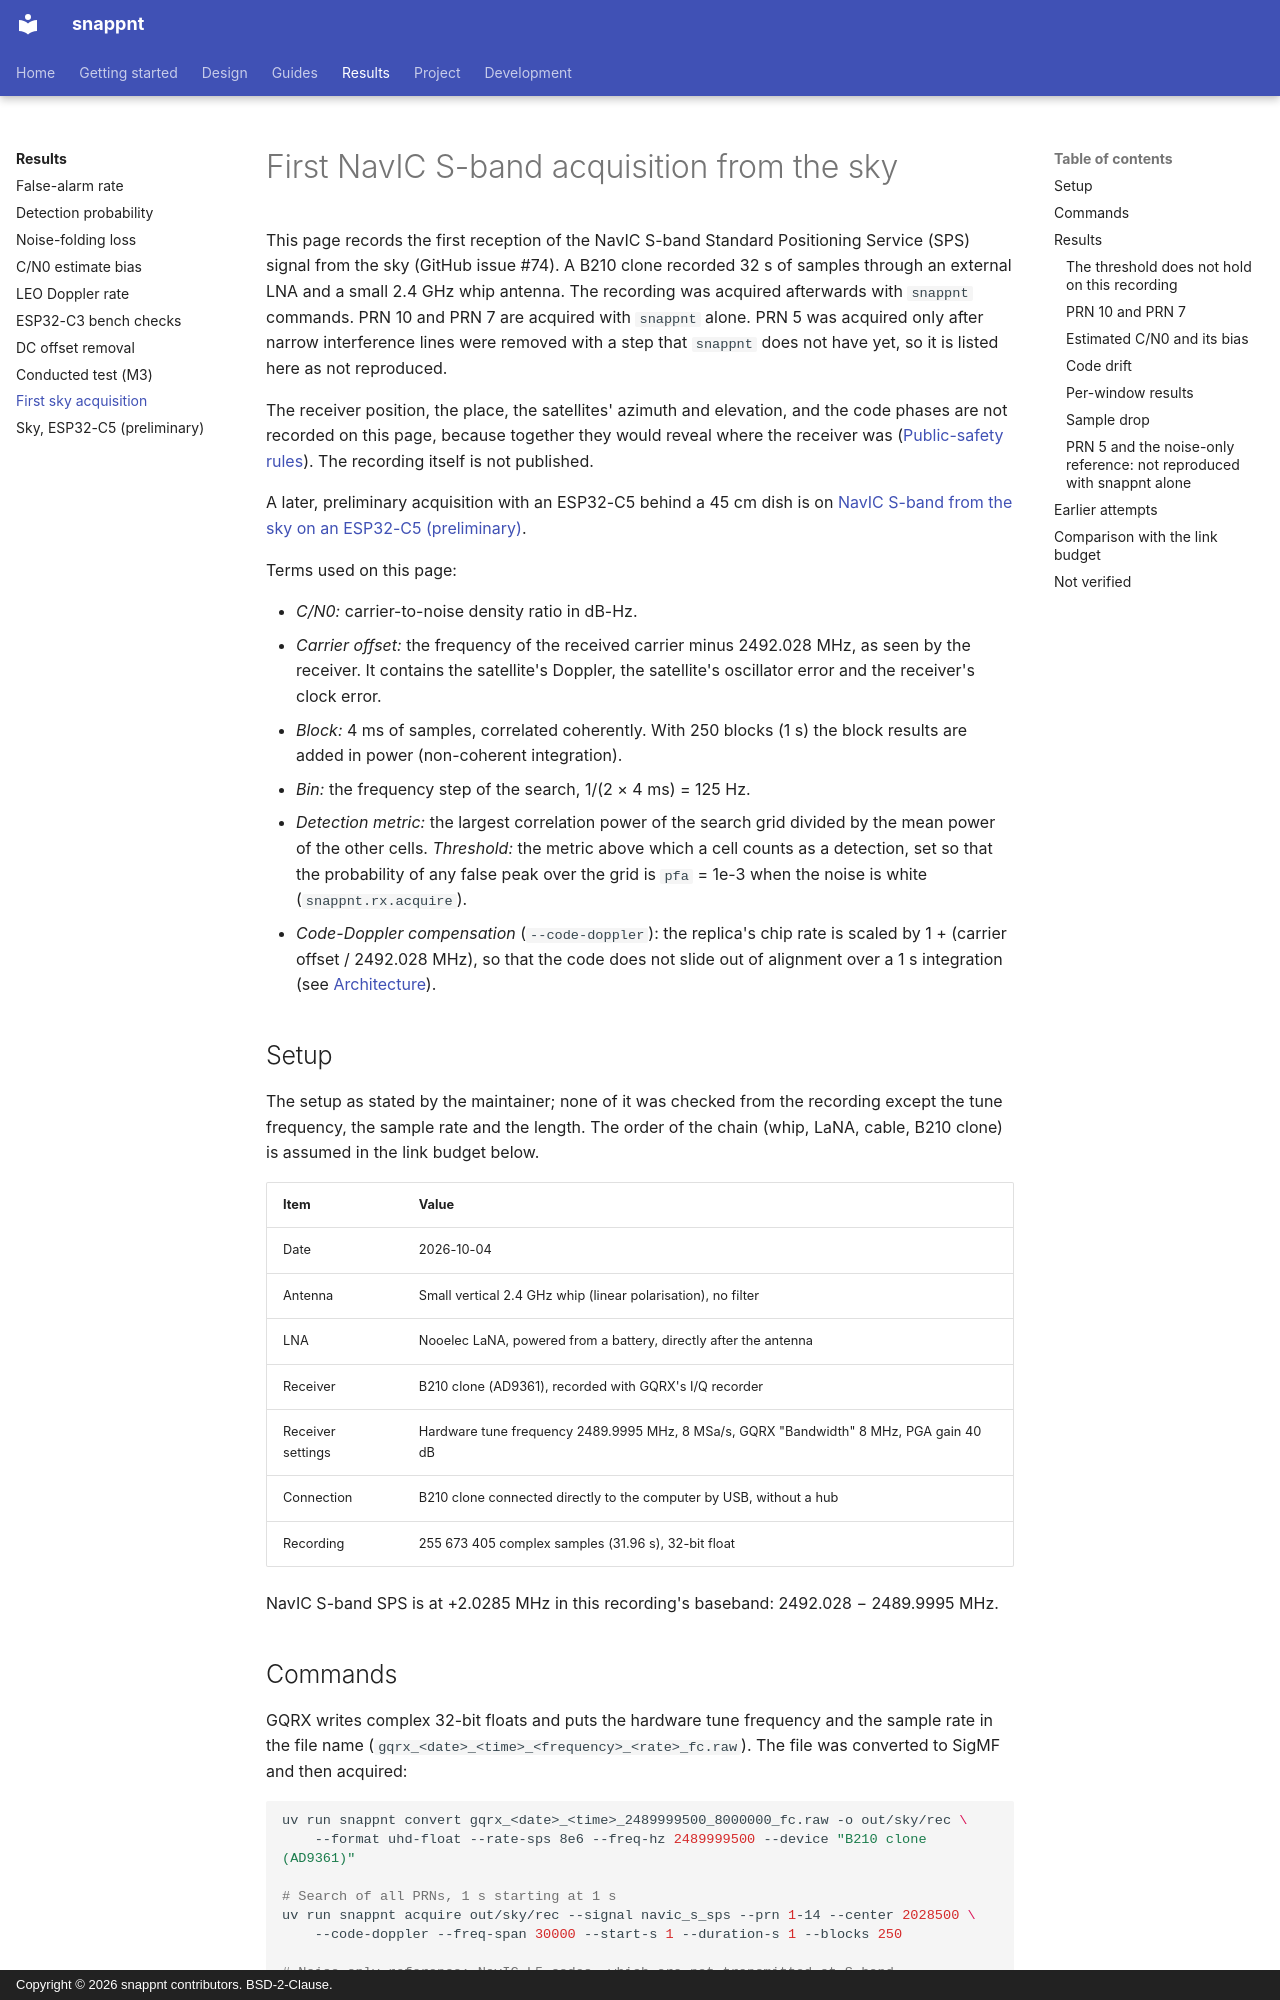

repository: h-shiono/snappnt · page: results/sky-first-acquisition/index.html · generator: mkdocs · copyright: Copyright © 2026 snappnt contributors. BSD-2-Clause.

# First NavIC S-band acquisition from the sky

This page records the first reception of the NavIC S-band Standard Positioning Service (SPS)
signal from the sky (GitHub issue #74). A B210 clone recorded 32 s of samples through an
external LNA and a small 2.4 GHz whip antenna. The recording was acquired afterwards with
`snappnt` commands. PRN 10 and PRN 7 are acquired with `snappnt` alone. PRN 5 was acquired
only after narrow interference lines were removed with a step that `snappnt` does not have
yet, so it is listed here as not reproduced.

The receiver position, the place, the satellites' azimuth and elevation, and the code phases
are not recorded on this page, because together they would reveal where the receiver was
([Public-safety rules](../development/public-safety.md)). The recording itself is not
published.

A later, preliminary acquisition with an ESP32-C5 behind a 45 cm dish is on
[NavIC S-band from the sky on an ESP32-C5 (preliminary)](sky-esp32c5-preliminary.md).

Terms used on this page:

- *C/N0:* carrier-to-noise density ratio in dB-Hz.
- *Carrier offset:* the frequency of the received carrier minus 2492.028 MHz, as seen by the
  receiver. It contains the satellite's Doppler, the satellite's oscillator error and the
  receiver's clock error.
- *Block:* 4 ms of samples, correlated coherently. With 250 blocks (1 s) the block results are
  added in power (non-coherent integration).
- *Bin:* the frequency step of the search, 1/(2 × 4 ms) = 125 Hz.
- *Detection metric:* the largest correlation power of the search grid divided by the mean
  power of the other cells. *Threshold:* the metric above which a cell counts as a detection,
  set so that the probability of any false peak over the grid is `pfa` = 1e-3 when the noise is
  white (`snappnt.rx.acquire`).
- *Code-Doppler compensation* (`--code-doppler`): the replica's chip rate is scaled by
  1 + (carrier offset / 2492.028 MHz), so that the code does not slide out of alignment over a
  1 s integration (see [Architecture](../design/architecture.md)).

## Setup

The setup as stated by the maintainer; none of it was checked from the recording except
the tune frequency, the sample rate and the length. The order of the chain (whip, LaNA, cable,
B210 clone) is assumed in the link budget below.

| Item | Value |
|---|---|
| Date | 2026-10-04 |
| Antenna | Small vertical 2.4 GHz whip (linear polarisation), no filter |
| LNA | Nooelec LaNA, powered from a battery, directly after the antenna |
| Receiver | B210 clone (AD9361), recorded with GQRX's I/Q recorder |
| Receiver settings | Hardware tune frequency 2489.9995 MHz, 8 MSa/s, GQRX "Bandwidth" 8 MHz, PGA gain 40 dB |
| Connection | B210 clone connected directly to the computer by USB, without a hub |
| Recording | 255 673 405 complex samples (31.96 s), 32-bit float |

NavIC S-band SPS is at +2.0285 MHz in this recording's baseband: 2492.028 − 2489.9995 MHz.
